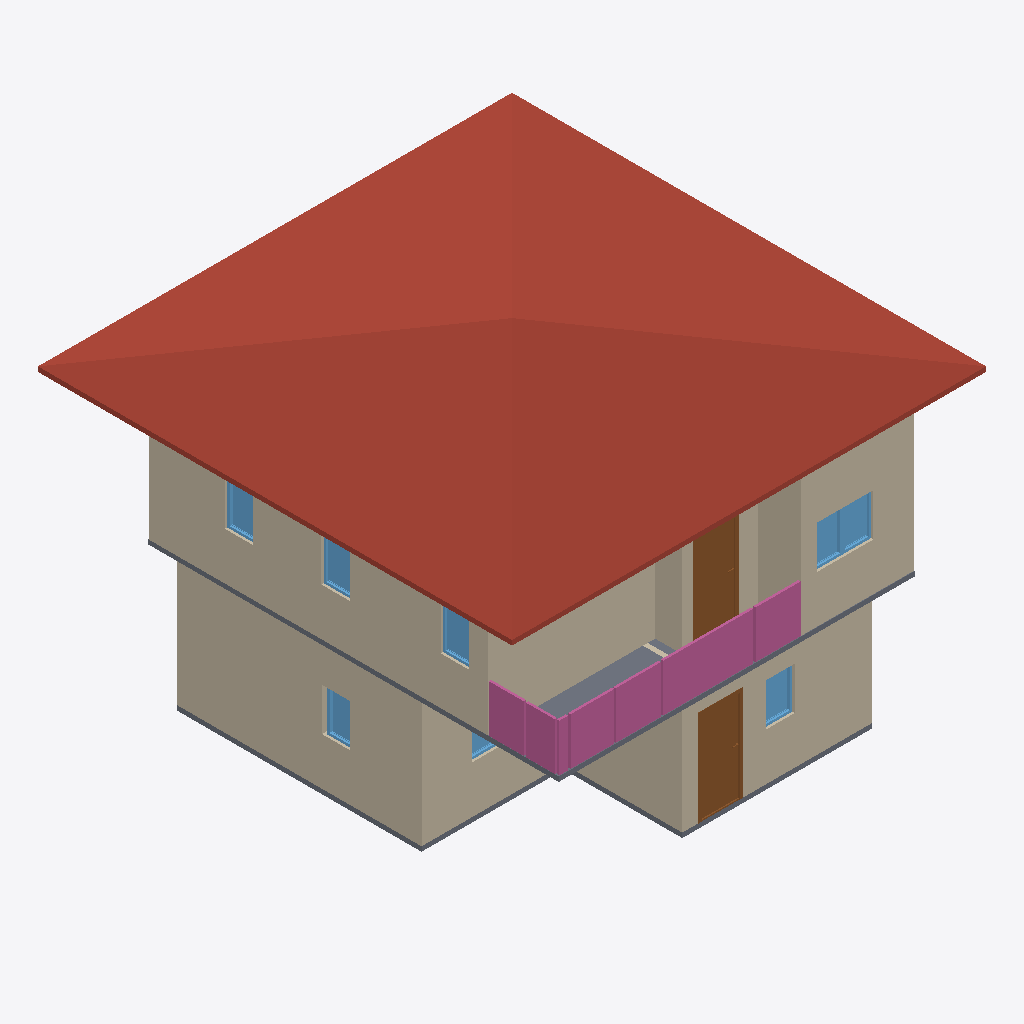
Isometric view of an IFC building model (IFC-SPF (STEP), schema IFC4, length unit metre), seen from the south-west, elements coloured by IFC class: 10 walls (beige), 8 windows (light blue), 4 railings (pink), 2 slabs (grey), 2 doors (brown), 1 roof (red-brown).
Extent 10.0 m × 10.0 m × 7.1 m (x, y, z). Storeys (3): GF at 0.00 m; 2F at 3.00 m; Roof at 6.00 m. Elements (65): 28 IfcWall, 12 IfcWindow, 9 IfcDoor, 9 IfcRailing, 3 IfcSlab, 2 IfcStairFlight, 1 IfcCovering, 1 IfcRoof.

HEADER;
FILE_DESCRIPTION(('ViewDefinition[DesignTransferView]'),'2;1');
FILE_NAME('s04-activity.ifc','2025-09-02T15:54:35+08:00',(''),(''),'IfcOpenShell 0.8.3-post1','Bonsai 0.8.3-post1','');
FILE_SCHEMA(('IFC4'));
ENDSEC;
DATA;
#1=IFCPROJECT('17W_snB9fEZ81q8pizUqP0',$,'My Project',$,$,$,$,(#14,#26),#9);
#31=IFCSITE('0cvBcXjSTFCv9iFAZPCRfU',$,'My Site',$,$,#54,$,$,$,$,$,$,$,$);
#37=IFCBUILDING('2_J0QdDFrBoQOLFoB9oABB',$,'My Building',$,$,#60,$,$,$,$,$,$);
#43=IFCBUILDINGSTOREY('1kEOc8kj92UQro2JcWWsIH',$,'2F',$,$,#1928,$,$,$,$);
#67=IFCBUILDINGSTOREY('3iE4$PtVzAbR_CczK8FpXo',$,'GF',$,$,#83,$,$,$,$);
#5680=IFCBUILDINGSTOREY('0_bUO_z3b9Ih6IbKz0uatG',$,'Roof',$,$,#5701,$,$,$,$);
#5766=IFCROOF('2xwVTpfL5F_xLVuUAkNxiW',$,'Roof',$,$,#5793,#5776,$,$);
#218=IFCWALL('39g$2WP6jCgR3irKnFVlGj',$,'Wall',$,$,#533,#224,$,$);
#3777=IFCWALL('131hzebV1D8PBFFQw9wbK_',$,'Wall',$,$,#4173,#3783,$,$);
#91=IFCWALL('3ajP9I6KH3qg9OE3prlbgl',$,'Wall',$,$,#629,#99,$,$);
#3652=IFCWALL('3BbF8i1qL4$Qh1yOBLBucR',$,'Wall',$,$,#4333,#3658,$,$);
#3802=IFCWALL('06GzrQA4r3GgSW95GHW7MY',$,'Wall',$,$,#4205,#3808,$,$);
#243=IFCWALL('3D5cJS$uz4PfgiA0_TqR7T',$,'Wall',$,$,#565,#249,$,$);
#2620=IFCSLAB('30yM0ZuYL7bxVSi1p7eFmr',$,'Slab',$,$,#2627,#2634,$,$);
#268=IFCWALL('2g6Nqb4J538ft9271m1HlH',$,'Wall',$,$,#597,#274,$,$);
#6916=IFCRAILING('3Lyh0MSmT0Gu6YAhTtizAf',$,'Railing',$,$,#7471,#6929,$,$);
#6889=IFCRAILING('3URpqFWy12WwR6RAzvXzhd',$,'Railing',$,$,#6915,#6898,$,$);
#1039=IFCDOOR('1sWagIKuX7PQOTG5eSeOES',$,'Door',$,$,#1103,#1048,$,2.0,0.899999976158142,$,$,$);
#4546=IFCDOOR('2DMoPLm512u8AM9VrQOKiK',$,'Door',$,$,#4594,#4554,$,2.0,0.899999976158142,$,$,$);
#3877=IFCWALL('19pT_yDabDBhLYJEZgp0LS',$,'Wall',$,$,#4301,#3883,$,$);
#7213=IFCRAILING('3jOHSh4j993Bprp5eTxpNX',$,'Railing',$,'FRAMELESS_PANEL',#7486,#7222,$,.USERDEFINED.);
#908=IFCSLAB('1F04kGX4L6$ex9U6Pc33xJ',$,'Slab',$,$,#916,#923,$,$);
#7014=IFCRAILING('2qSeEMzzr8197VmVWHa9hn',$,'Railing',$,'FRAMELESS_PANEL',#7476,#7023,$,.USERDEFINED.);
#3852=IFCWALL('365O_x6$f0a9_9Vt97RT_x',$,'Wall',$,$,#4269,#3858,$,$);
#3827=IFCWALL('2hjLLvOZH3wvH8Nutdm7Ws',$,'Wall',$,$,#4237,#3833,$,$);
#5083=IFCWINDOW('2xm1$n9FjBhvImq630M5rW',$,'Window',$,$,#5131,#5091,$,0.899999976158142,0.600000023841858,$,$,$);
#1615=IFCWINDOW('1iGCTzlpv05eA8J0u9Rvvp',$,'Window',$,$,#1679,#1624,$,0.899999976158142,0.600000023841858,$,$,$);
#5018=IFCWINDOW('1d1kb2eXPDfgy203urqqUv',$,'Window',$,$,#5082,#5027,$,0.899999976158142,0.600000023841858,$,$,$);
#5213=IFCWINDOW('231b0PUFHAEv$u1uAWgOB7',$,'Window',$,$,#5277,#5222,$,0.899999976158142,0.600000023841858,$,$,$);
#5408=IFCWINDOW('1_piznk3v08OQjuFbsfuAQ',$,'Window',$,$,#5472,#5417,$,0.899999976158142,0.600000023841858,$,$,$);
#5278=IFCWINDOW('1fXvEjo1H8bghO4nf4UV00',$,'Window',$,$,#5326,#5286,$,0.899999976158142,0.600000023841858,$,$,$);
#1794=IFCWINDOW('0BDLAkbPfEU8iLFVDKbDct',$,'Window',$,$,#1933,#1803,$,0.899999976158142,0.600000023841858,$,$,$);
#1680=IFCWINDOW('12sR6RULDBLRj0f$xkPKFI',$,'Window',$,$,#1744,#1689,$,0.899999976158142,0.600000023841858,$,$,$);
ENDSEC;